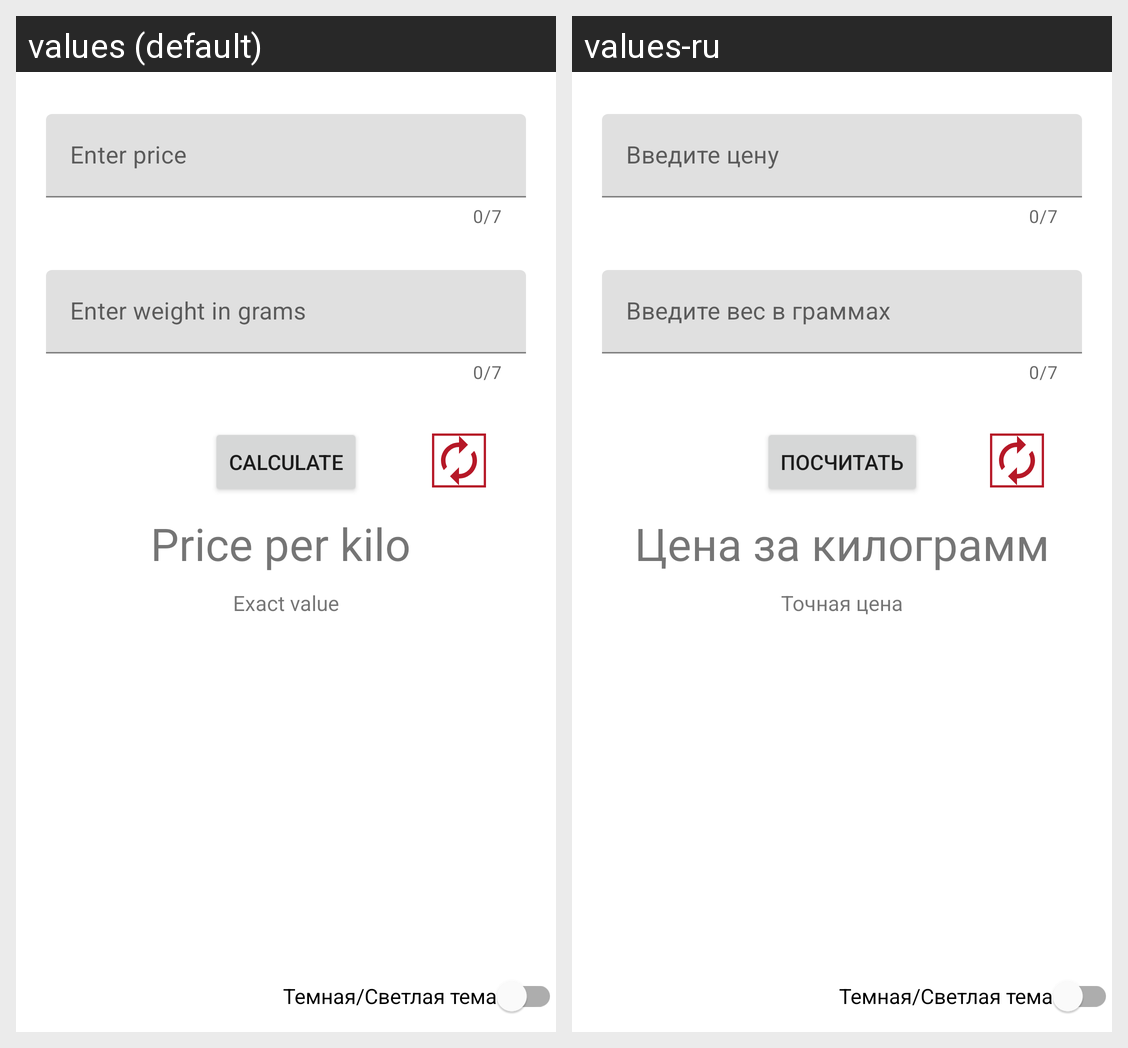

For this localized Android screen grid, give each drawn string resource with its value in every locale shown.
Android screen res/layout/activity_main.xml rendered under 2 locales, left to right: values (default), values-ru. Device: Nexus 5 (rendered at 1080×1920; each locale shown at half size, 540×960, under a caption strip naming it); theme Theme.Price_Per_Kilo.
Strings drawn on this screen, with the default value and each locale's value (text and hints the layout hard-codes, and strings that could not be matched under every locale, appear in the picture but are not listed):

priceField
  values: Enter price
  values-ru: Введите цену

weightField
  values: Enter weight in grams
  values-ru: Введите вес в граммах

calculate
  values: Calculate
  values-ru: Посчитать

result
  values: Price per kilo 
  values-ru: Цена за килограмм

result2
  values: Exact value
  values-ru: Точная цена
